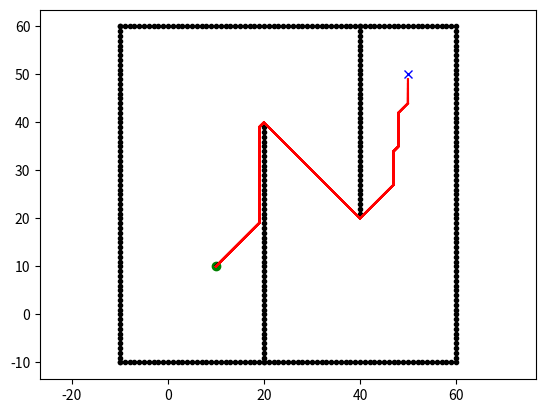

This figure's Python source:
"""

D* grid planning

[redacted]

See Wikipedia article (https://en.wikipedia.org/wiki/D*)

"""
import math

from sys import maxsize

import matplotlib.pyplot as plt

show_animation = True


class State:

    def __init__(self, x, y):
        self.x = x
        self.y = y
        self.parent = None
        self.state = "."
        self.t = "new"  # tag for state
        self.h = 0
        self.k = 0

    def cost(self, state):
        if self.state == "#" or state.state == "#":
            return maxsize

        return math.sqrt(math.pow((self.x - state.x), 2) +
                         math.pow((self.y - state.y), 2))

    def set_state(self, state):
        """
        .: new
        #: obstacle
        e: oparent of current state
        *: closed state
        s: current state
        """
        if state not in ["s", ".", "#", "e", "*"]:
            return
        self.state = state


class Map:

    def __init__(self, row, col):
        self.row = row
        self.col = col
        self.map = self.init_map()

    def init_map(self):
        map_list = []
        for i in range(self.row):
            tmp = []
            for j in range(self.col):
                tmp.append(State(i, j))
            map_list.append(tmp)
        return map_list

    def get_neighbors(self, state):
        state_list = []
        for i in [-1, 0, 1]:
            for j in [-1, 0, 1]:
                if i == 0 and j == 0:
                    continue
                if state.x + i < 0 or state.x + i >= self.row:
                    continue
                if state.y + j < 0 or state.y + j >= self.col:
                    continue
                state_list.append(self.map[state.x + i][state.y + j])
        return state_list

    def set_obstacle(self, point_list):
        for x, y in point_list:
            if x < 0 or x >= self.row or y < 0 or y >= self.col:
                continue

            self.map[x][y].set_state("#")


class Dstar:
    def __init__(self, maps):
        self.map = maps
        self.open_list = set()

    def process_state(self):
        x = self.min_state()

        if x is None:
            return -1

        k_old = self.get_kmin()
        self.remove(x)

        if k_old < x.h:
            for y in self.map.get_neighbors(x):
                if y.h <= k_old and x.h > y.h + x.cost(y):
                    x.parent = y
                    x.h = y.h + x.cost(y)
        elif k_old == x.h:
            for y in self.map.get_neighbors(x):
                if y.t == "new" or y.parent == x and y.h != x.h + x.cost(y) \
                        or y.parent != x and y.h > x.h + x.cost(y):
                    y.parent = x
                    self.insert(y, x.h + x.cost(y))
        else:
            for y in self.map.get_neighbors(x):
                if y.t == "new" or y.parent == x and y.h != x.h + x.cost(y):
                    y.parent = x
                    self.insert(y, x.h + x.cost(y))
                else:
                    if y.parent != x and y.h > x.h + x.cost(y):
                        self.insert(y, x.h)
                    else:
                        if y.parent != x and x.h > y.h + x.cost(y) \
                                and y.t == "close" and y.h > k_old:
                            self.insert(y, y.h)
        return self.get_kmin()

    def min_state(self):
        if not self.open_list:
            return None
        min_state = min(self.open_list, key=lambda x: x.k)
        return min_state

    def get_kmin(self):
        if not self.open_list:
            return -1
        k_min = min([x.k for x in self.open_list])
        return k_min

    def insert(self, state, h_new):
        if state.t == "new":
            state.k = h_new
        elif state.t == "open":
            state.k = min(state.k, h_new)
        elif state.t == "close":
            state.k = min(state.h, h_new)
        state.h = h_new
        state.t = "open"
        self.open_list.add(state)

    def remove(self, state):
        if state.t == "open":
            state.t = "close"
        self.open_list.remove(state)

    def modify_cost(self, x):
        if x.t == "close":
            self.insert(x, x.parent.h + x.cost(x.parent))

    def run(self, start, end):

        rx = []
        ry = []

        self.insert(end, 0.0)

        while True:
            self.process_state()
            if start.t == "close":
                break

        start.set_state("s")
        s = start
        s = s.parent
        s.set_state("e")
        tmp = start

        while tmp != end:
            tmp.set_state("*")
            rx.append(tmp.x)
            ry.append(tmp.y)
            if show_animation:
                plt.plot(rx, ry, "-r")
                plt.pause(0.01)
            if tmp.parent.state == "#":
                self.modify(tmp)
                continue
            tmp = tmp.parent
        tmp.set_state("e")

        return rx, ry

    def modify(self, state):
        self.modify_cost(state)
        while True:
            k_min = self.process_state()
            if k_min >= state.h:
                break


def main():
    m = Map(100, 100)
    ox, oy = [], []
    for i in range(-10, 60):
        ox.append(i)
        oy.append(-10)
    for i in range(-10, 60):
        ox.append(60)
        oy.append(i)
    for i in range(-10, 61):
        ox.append(i)
        oy.append(60)
    for i in range(-10, 61):
        ox.append(-10)
        oy.append(i)
    for i in range(-10, 40):
        ox.append(20)
        oy.append(i)
    for i in range(0, 40):
        ox.append(40)
        oy.append(60 - i)
    print([(i, j) for i, j in zip(ox, oy)])
    m.set_obstacle([(i, j) for i, j in zip(ox, oy)])

    start = [10, 10]
    goal = [50, 50]
    if show_animation:
        plt.plot(ox, oy, ".k")
        plt.plot(start[0], start[1], "og")
        plt.plot(goal[0], goal[1], "xb")
        plt.axis("equal")

    start = m.map[start[0]][start[1]]
    end = m.map[goal[0]][goal[1]]
    dstar = Dstar(m)
    rx, ry = dstar.run(start, end)

    if show_animation:
        plt.plot(rx, ry, "-r")
        plt.show()


if __name__ == '__main__':
    main()
